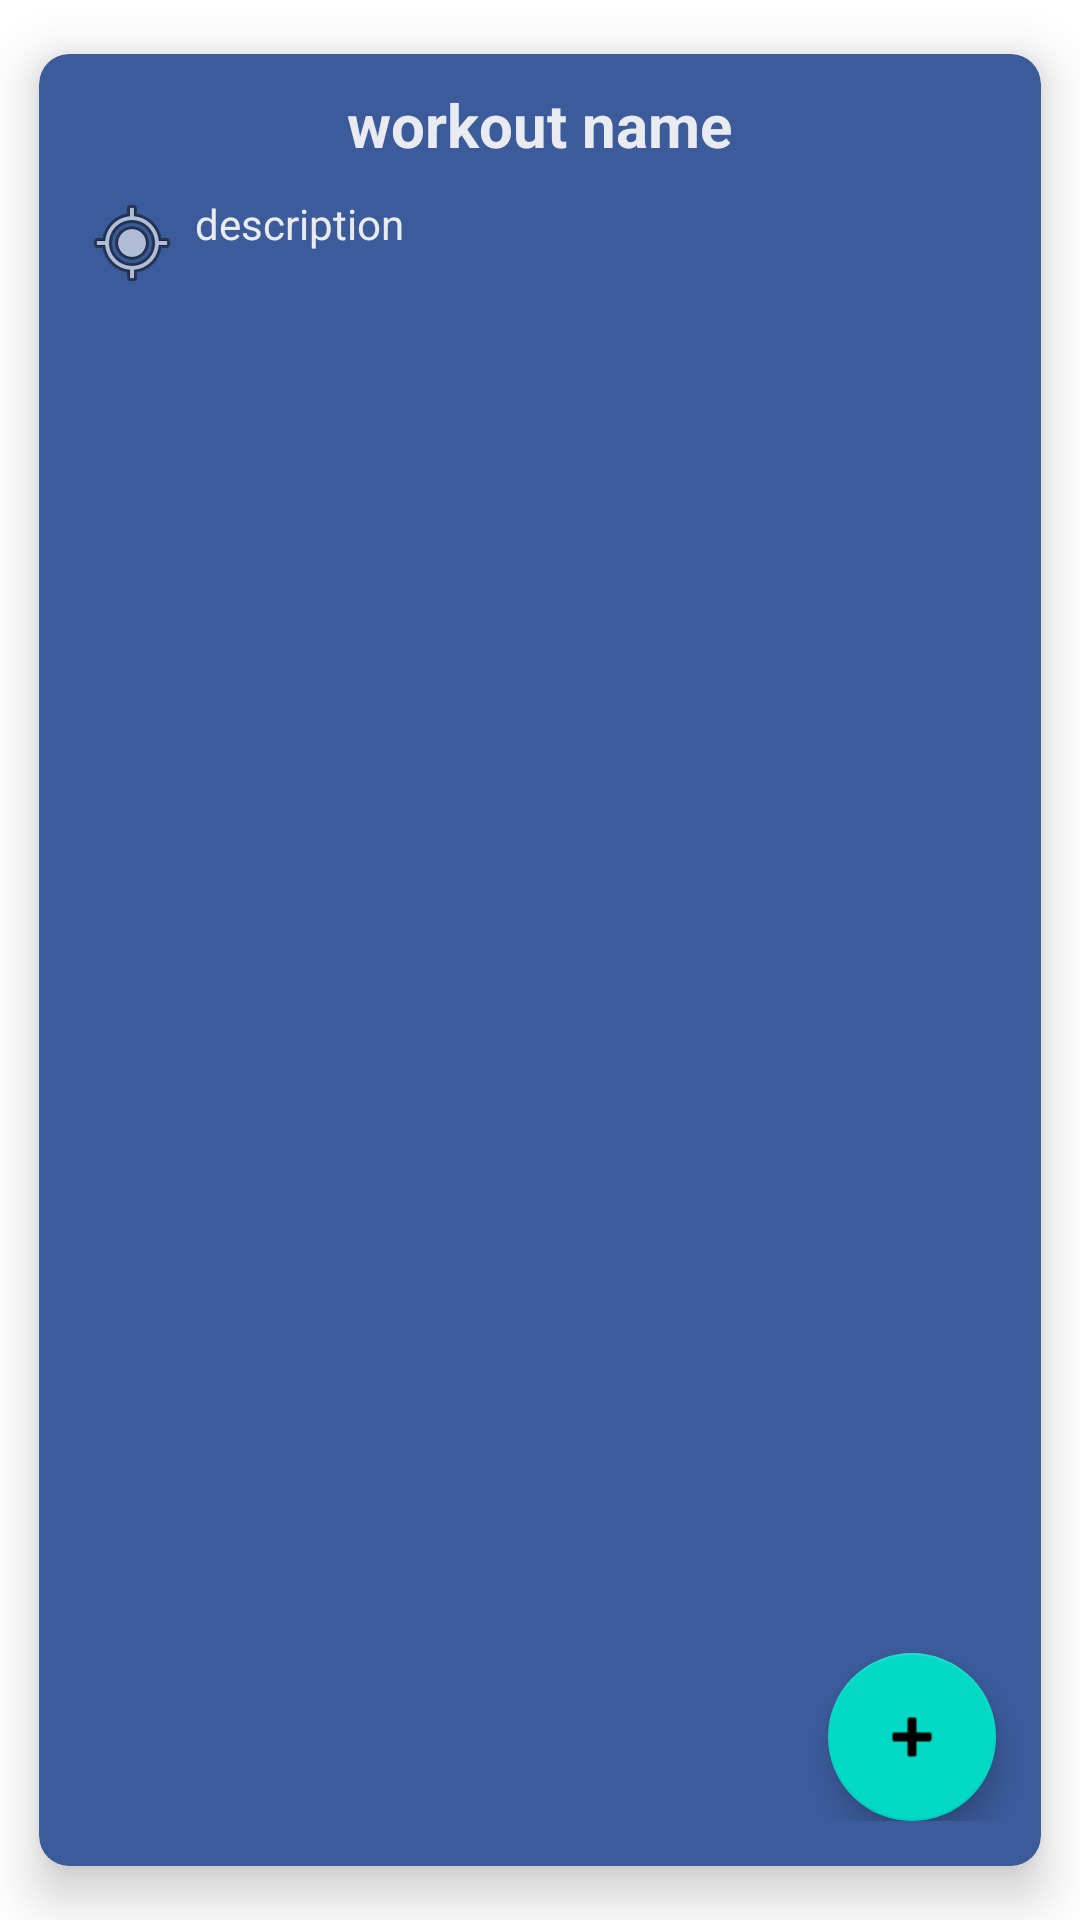

Reconstruct the res/layout file that produces this screen, plus the resources it refers to.
<!-- AndroidManifest.xml: application theme Theme.DissertationProject -->
<!-- res/layout/create_workout_card.xml -->
<?xml version="1.0" encoding="utf-8"?>
<androidx.cardview.widget.CardView
    xmlns:android="http://schemas.android.com/apk/res/android"
    xmlns:app="http://schemas.android.com/apk/res-auto"
    android:layout_width="match_parent"
    android:layout_height="wrap_content"
    android:layout_margin="5dp"
    app:cardCornerRadius="10dp"
    app:cardBackgroundColor="@color/fb_color"
    app:cardElevation="10dp"
    app:cardMaxElevation="10dp"
    app:cardPreventCornerOverlap="true"
    app:cardUseCompatPadding="true">

    

    <RelativeLayout
        android:id="@+id/rlExerciseReps"
        android:layout_width="match_parent"
        android:paddingBottom="15dp"
        android:layout_height="wrap_content">

        

        

        <TextView
            android:id="@+id/idTVExerciseName"
            android:layout_width="wrap_content"
            android:layout_height="wrap_content"
            android:layout_centerHorizontal="true"
            android:layout_marginStart="10dp"
            android:layout_marginTop="10dp"
            android:text="workout name"
            android:textColor="@color/white_dim"
            android:textSize="20sp"
            android:textStyle="bold" />

        
        

        <TextView
            android:id="@+id/idTVExerciseDescription"
            android:layout_width="match_parent"
            android:layout_height="wrap_content"
            android:layout_below="@id/idTVExerciseName"
            android:layout_marginStart="15dp"
            android:layout_marginTop="10dp"
            android:drawablePadding="5dp"
            android:text="description"
            android:textColor="@color/white_dim"
            app:drawableStartCompat="@android:drawable/ic_menu_mylocation" />

        <com.google.android.material.floatingactionbutton.FloatingActionButton
            android:id="@+id/fabtnAddSet"
            android:layout_width="wrap_content"
            android:layout_height="wrap_content"
            android:layout_below="@+id/idTVExerciseDescription"
            android:layout_alignParentEnd="true"
            android:layout_alignParentBottom="true"
            android:layout_marginEnd="15dp"
            android:clickable="true"
            app:srcCompat="@android:drawable/ic_input_add" />

        <LinearLayout
            android:id="@+id/llRepLayout"
            android:layout_width="match_parent"
            android:layout_height="wrap_content"
            android:layout_below="@+id/idTVExerciseDescription"
            android:layout_margin="30dp"
            android:orientation="vertical">

        </LinearLayout>

    </RelativeLayout>

</androidx.cardview.widget.CardView>
<!-- resources referenced by this layout -->
<resources>
  <color name="fb_color">#3c5b9b</color>
  <color name="white_dim">#eaebf0</color>
  <style name="Theme.DissertationProject" parent="Theme.MaterialComponents.DayNight.DarkActionBar">
          
          <item name="colorPrimary">@color/purple_500</item>
          <item name="colorPrimaryVariant">@color/purple_700</item>
          <item name="colorOnPrimary">@color/white</item>
          
          <item name="colorSecondary">@color/teal_200</item>
          <item name="colorSecondaryVariant">@color/teal_700</item>
          <item name="colorOnSecondary">@color/black</item>
          
          <item name="android:statusBarColor">?attr/colorPrimaryVariant</item>
          
      </style>
  <color name="purple_500">#FF6200EE</color>
  <color name="purple_700">#FF3700B3</color>
  <color name="white">#FFFFFFFF</color>
  
  
  
      //Custom
  <color name="teal_200">#FF03DAC5</color>
  <color name="teal_700">#FF018786</color>
  <color name="black">#FF000000</color>
</resources>
